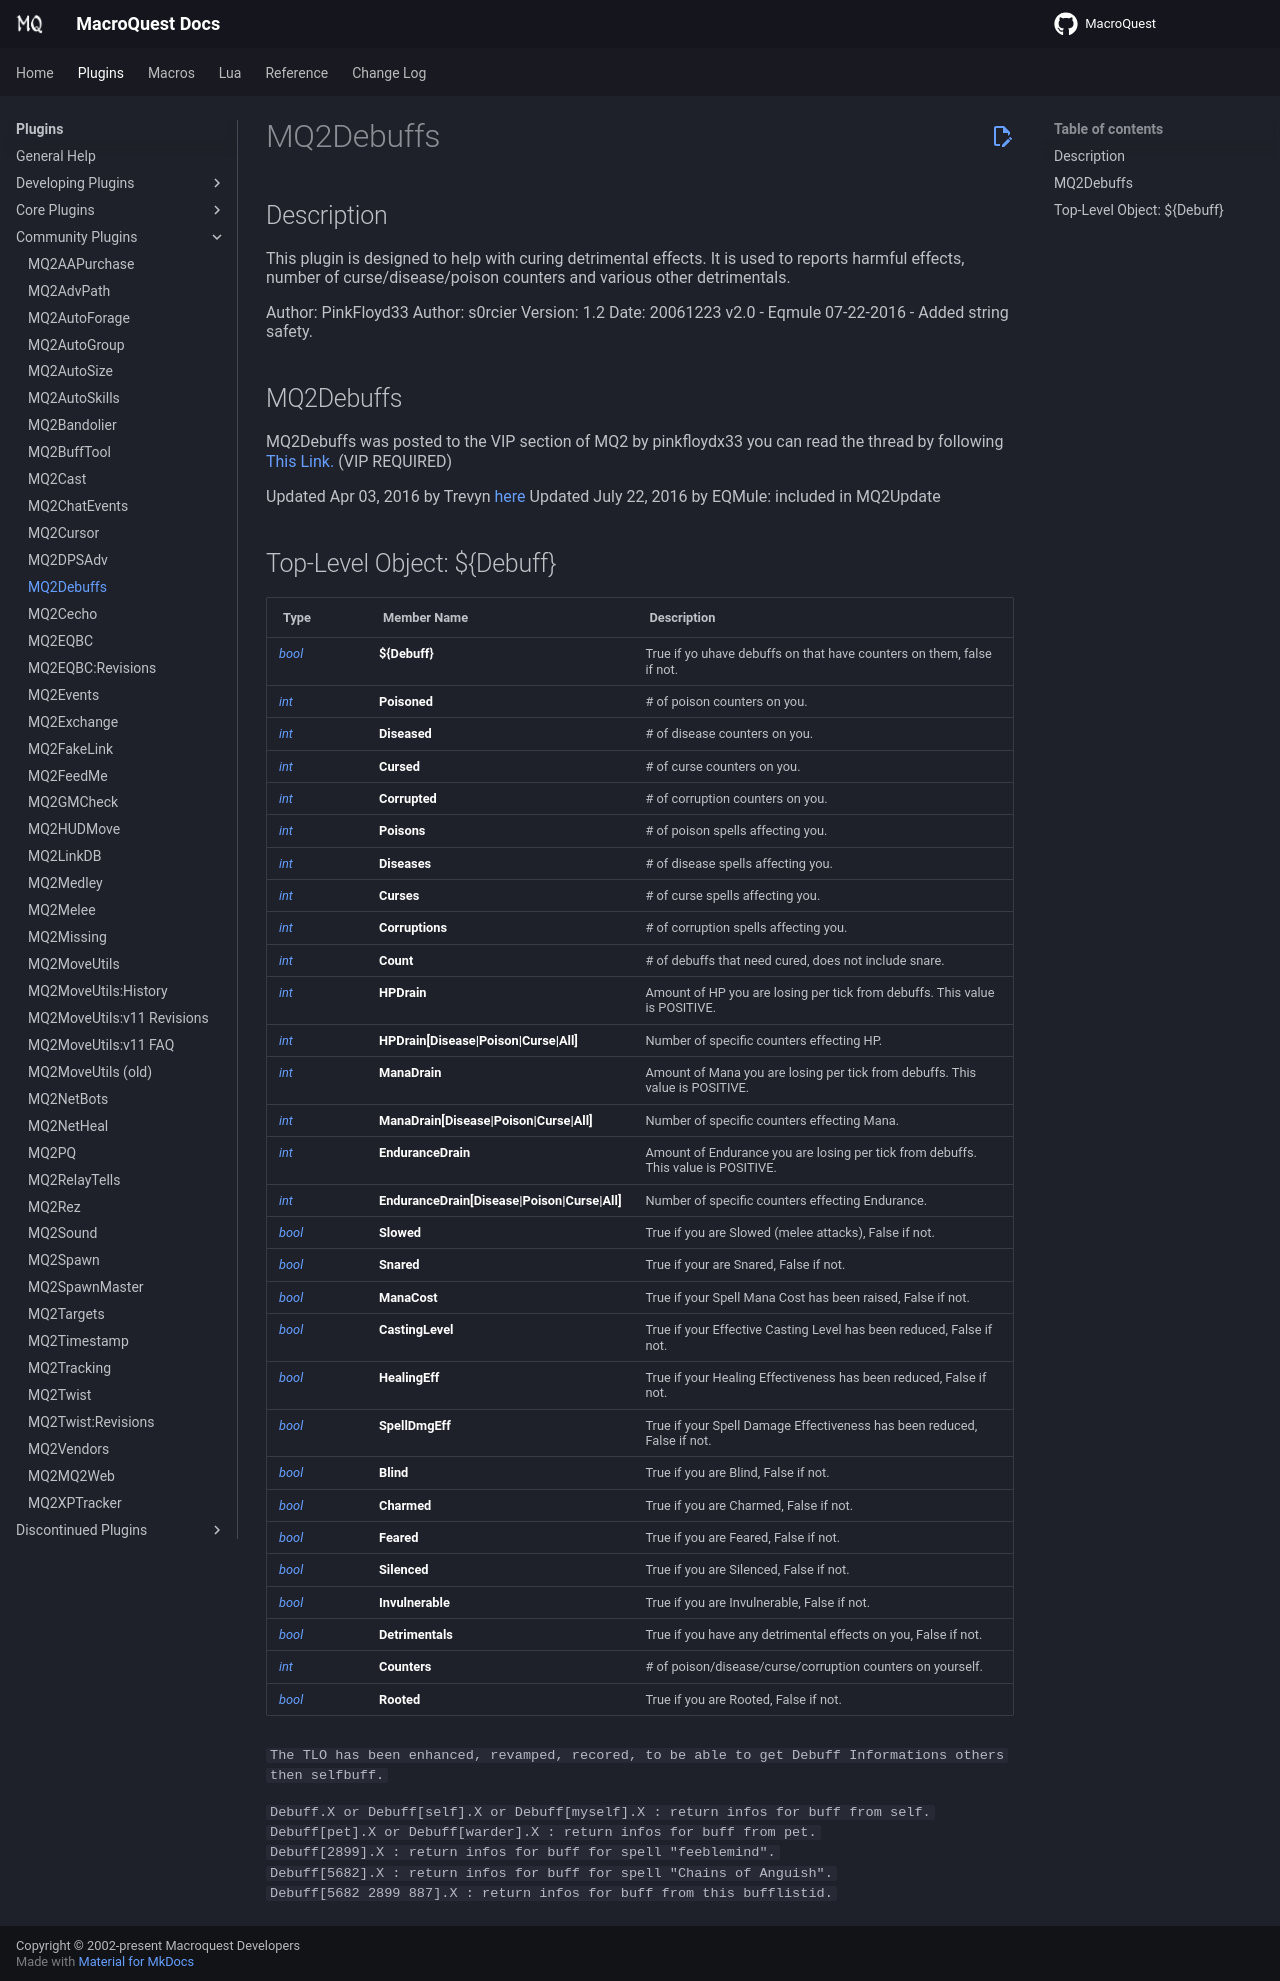

repository: macroquest/docs · page: plugins/community-plugins/mq2debuffs/index.html · generator: jekyll

# MQ2Debuffs

## Description

This plugin is designed to help with curing detrimental effects. It is used to reports harmful effects, number of curse/disease/poison counters and various other detrimentals.

Author: PinkFloyd33 Author: s0rcier Version: 1.2 Date: 20061223 v2.0 - Eqmule 07-22-2016 - Added string safety.

## MQ2Debuffs

MQ2Debuffs was posted to the VIP section of MQ2 by pinkfloydx33 you can read the thread by following [This Link.](https://macroquest2.com/phpBB3/viewtopic.php?f=50&t=13495&hilit=debuff) (VIP REQUIRED)

Updated Apr 03, 2016 by Trevyn [here](https://macroquest2.com/phpBB3/viewtopic.php?f=50&t=13495&hilit=debuff&start=15) Updated July 22, 2016 by EQMule: included in MQ2Update

## Top-Level Object: ${Debuff}

| **Type** | **Member Name** | **Description** |
| :--- | :--- | :--- |
| [_bool_](../../reference/data-types/datatype-bool.md) | **${Debuff}** | True if yo uhave debuffs on that have counters on them, false if not. |
| [_int_](../../reference/data-types/datatype-int.md) | **Poisoned** | # of poison counters on you. |
| [_int_](../../reference/data-types/datatype-int.md) | **Diseased** | # of disease counters on you. |
| [_int_](../../reference/data-types/datatype-int.md) | **Cursed** | # of curse counters on you. |
| [_int_](../../reference/data-types/datatype-int.md) | **Corrupted** | # of corruption counters on you. |
| [_int_](../../reference/data-types/datatype-int.md) | **Poisons** | # of poison spells affecting you. |
| [_int_](../../reference/data-types/datatype-int.md) | **Diseases** | # of disease spells affecting you. |
| [_int_](../../reference/data-types/datatype-int.md) | **Curses** | # of curse spells affecting you. |
| [_int_](../../reference/data-types/datatype-int.md) | **Corruptions** | # of corruption spells affecting you. |
| [_int_](../../reference/data-types/datatype-int.md) | **Count** | # of debuffs that need cured, does not include snare. |
| [_int_](../../reference/data-types/datatype-int.md) | **HPDrain** | Amount of HP you are losing per tick from debuffs. This value is POSITIVE. |
| [_int_](../../reference/data-types/datatype-int.md) | **HPDrain[Disease\|Poison\|Curse\|All]** | Number of specific counters effecting HP. |
| [_int_](../../reference/data-types/datatype-int.md) | **ManaDrain** | Amount of Mana you are losing per tick from debuffs. This value is POSITIVE. |
| [_int_](../../reference/data-types/datatype-int.md) | **ManaDrain[Disease\|Poison\|Curse\|All]** | Number of specific counters effecting Mana. |
| [_int_](../../reference/data-types/datatype-int.md) | **EnduranceDrain** | Amount of Endurance you are losing per tick from debuffs. This value is POSITIVE. |
| [_int_](../../reference/data-types/datatype-int.md) | **EnduranceDrain[Disease\|Poison\|Curse\|All]** | Number of specific counters effecting Endurance. |
| [_bool_](../../reference/data-types/datatype-bool.md) | **Slowed** | True if you are Slowed (melee attacks), False if not. |
| [_bool_](../../reference/data-types/datatype-bool.md) | **Snared** | True if your are Snared, False if not. |
| [_bool_](../../reference/data-types/datatype-bool.md) | **ManaCost** | True if your Spell Mana Cost has been raised, False if not. |
| [_bool_](../../reference/data-types/datatype-bool.md) | **CastingLevel** | True if your Effective Casting Level has been reduced, False if not. |
| [_bool_](../../reference/data-types/datatype-bool.md) | **HealingEff** | True if your Healing Effectiveness has been reduced, False if not. |
| [_bool_](../../reference/data-types/datatype-bool.md) | **SpellDmgEff** | True if your Spell Damage Effectiveness has been reduced, False if not. |
| [_bool_](../../reference/data-types/datatype-bool.md) | **Blind** | True if you are Blind, False if not. |
| [_bool_](../../reference/data-types/datatype-bool.md) | **Charmed** | True if you are Charmed, False if not. |
| [_bool_](../../reference/data-types/datatype-bool.md) | **Feared** | True if you are Feared, False if not. |
| [_bool_](../../reference/data-types/datatype-bool.md) | **Silenced** | True if you are Silenced, False if not. |
| [_bool_](../../reference/data-types/datatype-bool.md) | **Invulnerable** | True if you are Invulnerable, False if not. |
| [_bool_](../../reference/data-types/datatype-bool.md) | **Detrimentals** | True if you have any detrimental effects on you, False if not. |
| [_int_](../../reference/data-types/datatype-int.md) | **Counters** | # of poison/disease/curse/corruption counters on yourself. |
| [_bool_](../../reference/data-types/datatype-bool.md) | **Rooted** | True if you are Rooted, False if not. |

`The TLO has been enhanced, revamped, recored, to be able to get Debuff Informations others then selfbuff.`

`Debuff.X or Debuff[self].X or Debuff[myself].X : return infos for buff from self.`<br>
`Debuff[pet].X or Debuff[warder].X : return infos for buff from pet.`<br>
`Debuff[2899].X : return infos for buff for spell "feeblemind".`<br>
`Debuff[5682].X : return infos for buff for spell "Chains of Anguish".`<br>
`Debuff[5682 2899 887].X : return infos for buff from this bufflistid.`<br>
